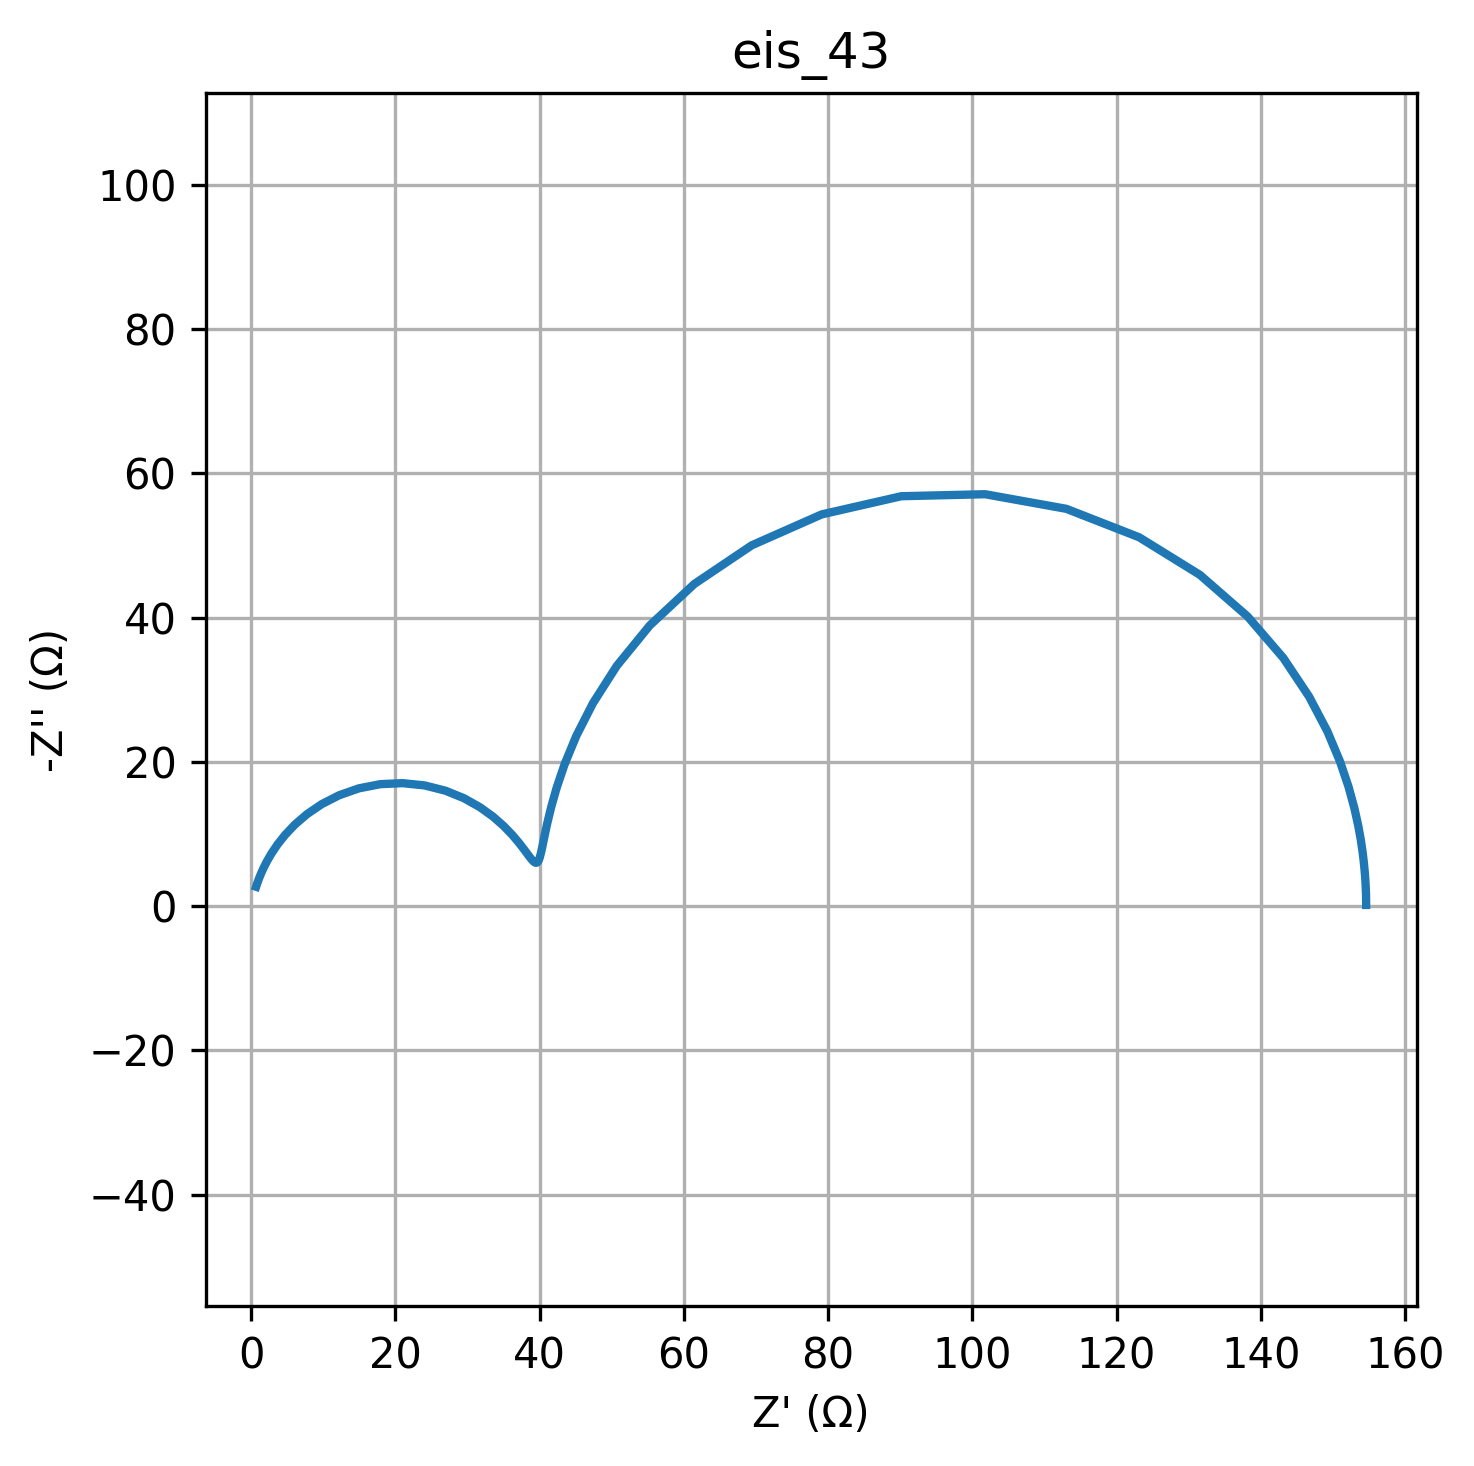

The file beside this chart, header and first rows:
freq, Z_real, Z_imag
0.01, 154.6, -0.1551
0.01226, 154.6, -0.1902
0.01504, 154.6, -0.2332
0.01844, 154.6, -0.286
0.02262, 154.6, -0.3507
0.02774, 154.6, -0.4301
0.03401, 154.6, -0.5274
0.04171, 154.6, -0.6467
0.05115, 154.6, -0.793
0.06273, 154.6, -0.9724
0.07693, 154.6, -1.192
0.09434, 154.6, -1.462
0.1157, 154.6, -1.793
0.1419, 154.6, -2.198
0.174, 154.5, -2.695
0.2134, 154.5, -3.304
0.2617, 154.5, -4.05
0.3209, 154.4, -4.964
0.3935, 154.3, -6.081
0.4826, 154.1, -7.447
0.5918, 153.9, -9.112
0.7257, 153.5, -11.14
0.89, 153, -13.59
1.091, 152.2, -16.55
1.338, 151, -20.08
1.641, 149.2, -24.24
2.013, 146.7, -29.03
2.468, 143.1, -34.41
3.027, 138.2, -40.16
3.712, 131.5, -45.93
4.552, 123.1, -51.14
5.583, 113, -55.08
6.846, 101.8, -57.11
8.396, 90.15, -56.83
10.3, 79.11, -54.32
12.63, 69.4, -50.03
15.48, 61.44, -44.67
18.99, 55.26, -38.91
23.29, 50.68, -33.29
28.56, 47.38, -28.13
35.02, 45.06, -23.58
42.94, 43.46, -19.68
52.66, 42.35, -16.42
64.58, 41.59, -13.74
79.2, 41.07, -11.57
97.13, 40.69, -9.838
119.1, 40.42, -8.49
146.1, 40.2, -7.472
179.1, 40.01, -6.742
219.7, 39.83, -6.268
269.4, 39.64, -6.026
330.4, 39.41, -5.998
405.1, 39.15, -6.172
496.8, 38.81, -6.542
609.3, 38.38, -7.102
747.2, 37.83, -7.85
916.3, 37.12, -8.776
1124, 36.19, -9.865
1378, 35.02, -11.09
1690, 33.53, -12.4
... 20 more rows
